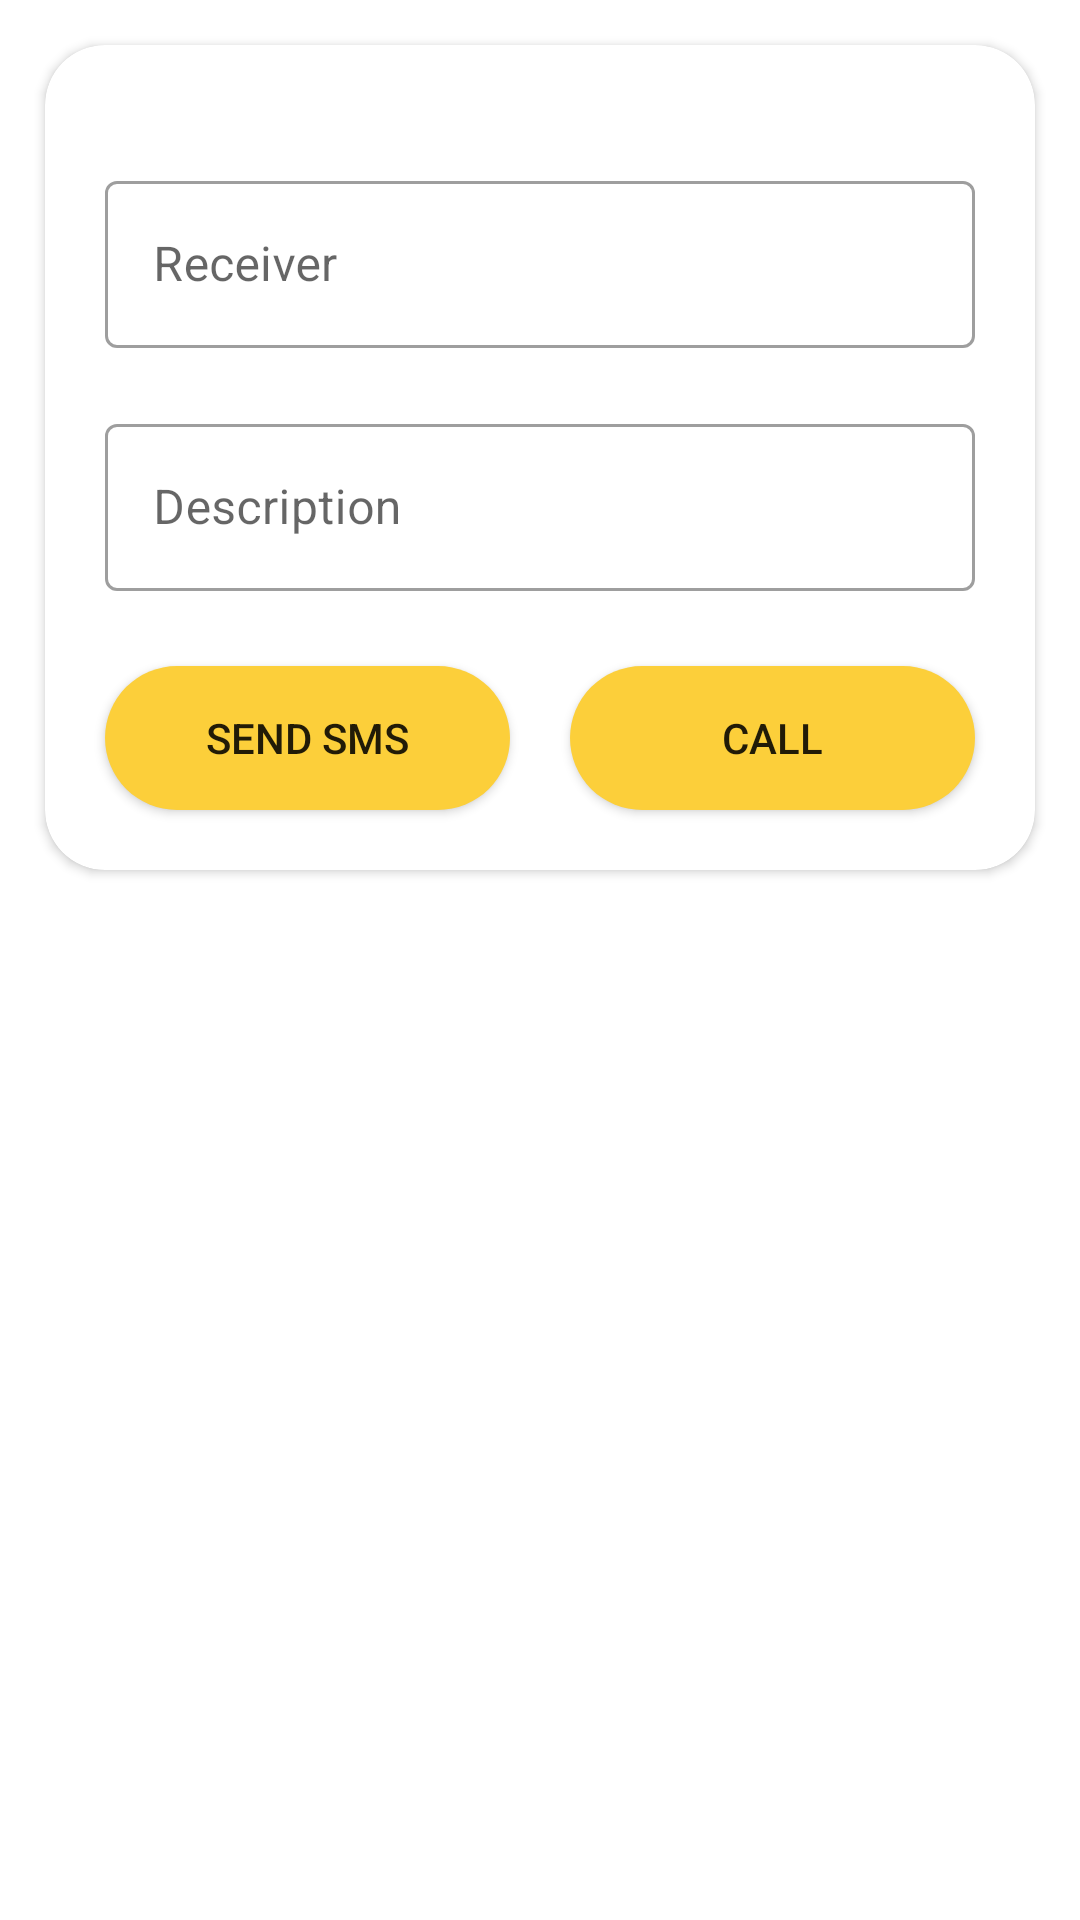

Layout XML and referenced resources for this Android screen:
<!-- AndroidManifest.xml: application theme Theme.WorkersManagement -->
<!-- res/layout/dialog_sms_call.xml -->
<?xml version="1.0" encoding="utf-8"?>
<androidx.constraintlayout.widget.ConstraintLayout xmlns:android="http://schemas.android.com/apk/res/android"
    xmlns:tools="http://schemas.android.com/tools"
    android:layout_width="match_parent"
    android:layout_height="match_parent"
    xmlns:app="http://schemas.android.com/apk/res-auto"
    android:background="#00FC3A3A">

    <androidx.cardview.widget.CardView
        android:layout_width="match_parent"
        android:layout_height="wrap_content"
        app:layout_constraintEnd_toEndOf="parent"
        app:layout_constraintStart_toStartOf="parent"
        app:cardCornerRadius="20dp"
        android:layout_margin="15dp"
        app:layout_constraintTop_toTopOf="parent">

        <LinearLayout
            android:layout_width="match_parent"
            android:layout_height="match_parent"
            android:orientation="vertical">

            <ImageView
                android:id="@+id/exit_dialog"
                android:layout_width="wrap_content"
                android:layout_height="wrap_content"
                android:layout_margin="15dp"
                android:src="@drawable/ic_arrow_back"
                android:layout_gravity="start"
                android:contentDescription="@null" />
            <com.google.android.material.textfield.TextInputLayout
                style="@style/Widget.MaterialComponents.TextInputLayout.OutlinedBox"
                android:layout_width="match_parent"
                android:layout_height="wrap_content"
                android:layout_marginVertical="10dp"
                android:layout_marginHorizontal="20dp"
                app:startIconDrawable="@drawable/ic_person">

                <EditText
                    android:id="@+id/sms_receiver"
                    android:layout_width="match_parent"
                    android:layout_height="wrap_content"
                    android:hint="@string/receiver"
                    android:singleLine="true"
                    android:inputType="phone"
                    android:textColorHint="@color/white"
                    android:textSize="16sp"
                    tools:ignore="SpeakableTextPresentCheck,SpeakableTextPresentCheck"
                    android:importantForAutofill="no" />
            </com.google.android.material.textfield.TextInputLayout>
            <com.google.android.material.textfield.TextInputLayout
                style="@style/Widget.MaterialComponents.TextInputLayout.OutlinedBox"
                android:layout_width="match_parent"
                android:layout_height="0dp"
                android:layout_marginTop="10dp"
                android:layout_marginBottom="15dp"
                android:layout_marginHorizontal="20dp"
                android:layout_weight="1"
                app:startIconDrawable="@drawable/ic_person">

                <EditText
                    android:id="@+id/sms_content"
                    android:layout_width="match_parent"
                    android:layout_height="wrap_content"
                    android:hint="@string/description"
                    android:inputType="text"
                    android:textColorHint="@color/white"
                    android:textSize="16sp"
                    tools:ignore="SpeakableTextPresentCheck"
                    android:importantForAutofill="no" />
            </com.google.android.material.textfield.TextInputLayout>
            <LinearLayout
                android:layout_width="match_parent"
                android:layout_height="wrap_content"
                android:orientation="horizontal"
                android:gravity="center"
                android:layout_marginBottom="10dp"
                android:layout_marginStart="10dp"
                android:layout_marginEnd="10dp">

                <androidx.appcompat.widget.AppCompatButton
                    android:id="@+id/confirm_sms"
                    android:layout_width="wrap_content"
                    android:layout_height="wrap_content"
                    android:background="@drawable/rectangle"
                    android:layout_margin="10dp"
                    android:layout_weight="1"
                    android:text="@string/send_sms"
                    >
                </androidx.appcompat.widget.AppCompatButton>
                <androidx.appcompat.widget.AppCompatButton
                    android:id="@+id/confirm_call"
                    android:layout_width="wrap_content"
                    android:layout_height="wrap_content"
                    android:background="@drawable/rectangle"
                    android:layout_margin="10dp"
                    android:layout_weight="1"
                    android:text="@string/call"
                    >

                </androidx.appcompat.widget.AppCompatButton>
            </LinearLayout>
        </LinearLayout>
    </androidx.cardview.widget.CardView>
</androidx.constraintlayout.widget.ConstraintLayout>
<!-- resources referenced by this layout -->
<resources>
  <color name="white">#FFFFFFFF</color>
  <!-- drawable rectangle (drawable) -->
  <?xml version="1.0" encoding="utf-8"?>
  <shape xmlns:android="http://schemas.android.com/apk/res/android"
      android:shape="rectangle">
      <solid android:color="@color/yellow" ></solid>
     
      <corners
          android:radius="30dp"></corners>
  </shape>
  <string name="call">Call</string>
  <string name="description">Description</string>
  <string name="receiver">Receiver</string>
  <string name="send_sms">send sms</string>
  <style name="Theme.WorkersManagement" parent="Theme.MaterialComponents.Light.NoActionBar">
          
          <item name="colorPrimary">@color/red</item>
          <item name="colorPrimaryVariant">@color/orange</item>
          <item name="colorOnPrimary">@color/yellow</item>
          
          <item name="colorSecondary">@color/orange</item>
          <item name="colorSecondaryVariant">@color/yellow</item>
          <item name="colorOnSecondary">@color/black</item>
          
          <item name="android:statusBarColor" tools:targetApi="l">?attr/colorPrimaryVariant</item>
          
          <item name="bottomSheetDialogTheme">@style/customDialogTheme</item>
          <item name="android:windowTranslucentStatus"> true</item>
  
      </style>
  <color name="yellow">#FCCF3A</color>
  <color name="red">#EA5A6F</color>
  <color name="orange">#DE791E</color>
  <color name="black">#FF000000</color>
  <style name="customDialogTheme" parent="Theme.MaterialComponents.BottomSheetDialog">
          <item name="bottomSheetStyle">@style/customDialogStyle</item>
      </style>
  <style name="customDialogStyle" parent="Widget.Design.BottomSheet.Modal">
          <item name="android:background">#00000000</item>
      </style>
</resources>
